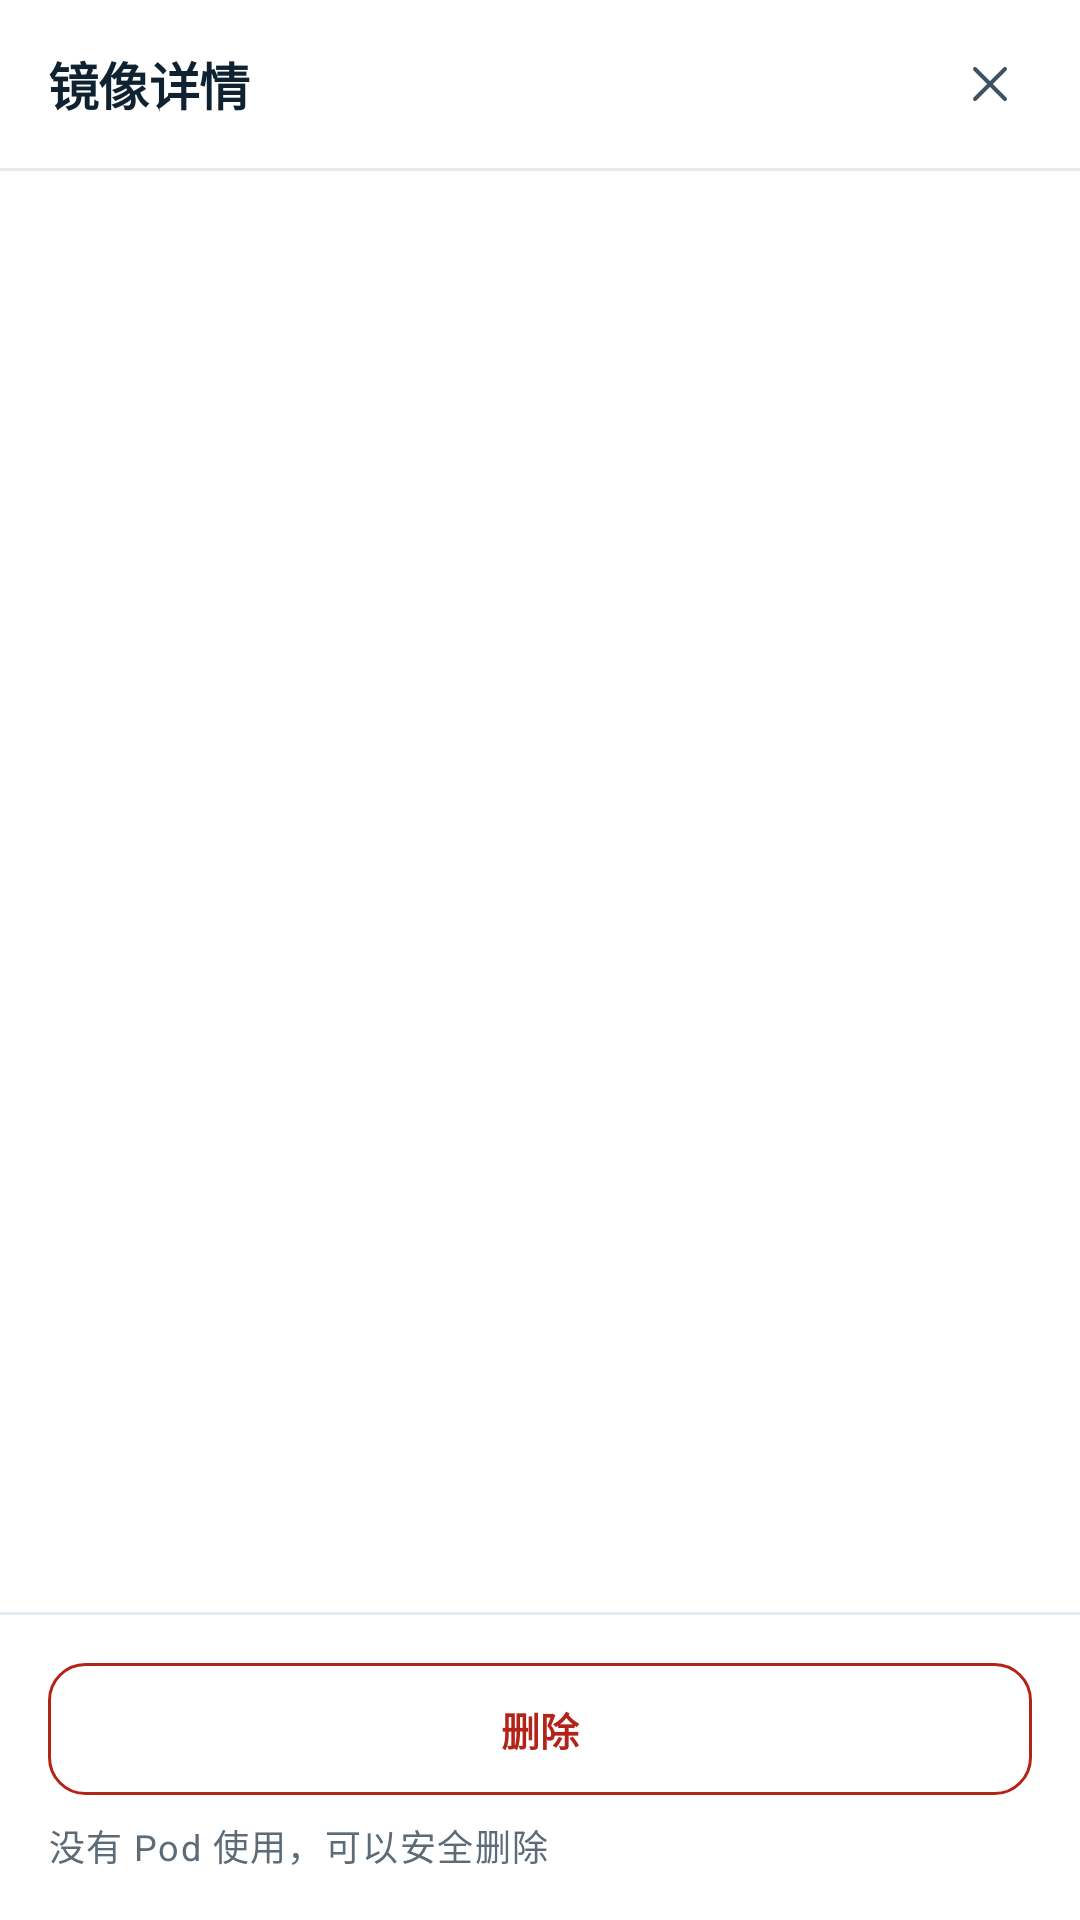

Produce the Android XML layout that renders to this screen, including the resource entries it uses.
<!-- AndroidManifest.xml: fallback theme Theme.MaterialComponents.DayNight.NoActionBar -->
<!-- res/layout/sheet_image.xml -->
<?xml version="1.0" encoding="utf-8"?>
<LinearLayout xmlns:android="http://schemas.android.com/apk/res/android"
    android:layout_width="match_parent"
    android:layout_height="match_parent"
    android:orientation="vertical">

    <LinearLayout
        android:layout_width="match_parent"
        android:layout_height="wrap_content"
        android:minHeight="@dimen/h_appbar"
        android:gravity="center_vertical"
        android:orientation="horizontal"
        android:paddingLeft="@dimen/sp_4"
        android:paddingRight="@dimen/sp_2">

        <TextView
            android:id="@+id/sheetTitle"
            style="@style/T.Title"
            android:layout_width="0dp"
            android:layout_height="wrap_content"
            android:layout_weight="1"
            android:text="@string/sheet_image_01" />

        <ImageView
            android:id="@+id/sheetClose"
            android:layout_width="@dimen/tap"
            android:layout_height="@dimen/tap"
            android:padding="@dimen/sp_3"
            android:src="@drawable/ic_close"
            android:tint="@color/text_2"
            android:contentDescription="@string/sheet_image_02" />
    </LinearLayout>

    <View
        android:layout_width="match_parent"
        android:layout_height="1dp"
        android:background="@color/rule_soft" />

    <ScrollView
        android:layout_width="match_parent"
        android:layout_height="0dp"
        android:layout_weight="1"
        android:scrollbars="none">

        <LinearLayout
            android:id="@+id/sheetKv"
            android:layout_width="match_parent"
            android:layout_height="wrap_content"
            android:orientation="vertical"
            android:padding="@dimen/sp_4" />
    </ScrollView>

    <View
        android:layout_width="match_parent"
        android:layout_height="1dp"
        android:background="@color/rule_soft" />

    <TextView
        android:id="@+id/sheetDelete"
        style="@style/Btn.Danger"
        android:layout_width="match_parent"
        android:layout_height="@dimen/tap"
        android:layout_marginLeft="@dimen/sp_4"
        android:layout_marginRight="@dimen/sp_4"
        android:layout_marginTop="@dimen/sp_4"
        android:text="@string/sheet_image_03" />

    <TextView
        android:id="@+id/sheetHint"
        style="@style/T.Label"
        android:layout_width="match_parent"
        android:layout_height="wrap_content"
        android:paddingLeft="@dimen/sp_4"
        android:paddingRight="@dimen/sp_4"
        android:paddingTop="@dimen/sp_2"
        android:paddingBottom="@dimen/sp_4"
        android:text="@string/sheet_image_04" />
</LinearLayout>
<!-- resources referenced by this layout -->
<resources>
  <color name="rule_soft">#FFE3EAF0</color>
  <color name="text_2">#FF3E5263</color>
  <dimen name="h_appbar">56dp</dimen>
  <dimen name="sp_2">8dp</dimen>
  <dimen name="sp_3">12dp</dimen>
  <dimen name="sp_4">16dp</dimen>
  <dimen name="tap">44dp</dimen>
  <!-- drawable ic_close (drawable) -->
  <?xml version="1.0" encoding="utf-8"?>
  <vector xmlns:android="http://schemas.android.com/apk/res/android"
      android:width="24dp" android:height="24dp"
      android:viewportWidth="24" android:viewportHeight="24">
      <path android:pathData="M6,6 L18,18 M18,6 L6,18"
          android:strokeColor="#FFE9EEF7" android:strokeWidth="1.6" android:fillColor="#00000000" android:strokeLineCap="round"/>
  </vector>
  <string name="sheet_image_01">镜像详情</string>
  <string name="sheet_image_02">关闭</string>
  <string name="sheet_image_03">删除</string>
  <string name="sheet_image_04">没有 Pod 使用，可以安全删除</string>
  <style name="Btn.Danger">
          <item name="android:background">@drawable/bg_btn_danger</item>
          <item name="android:textColor">@color/bad</item>
      </style>
  <style name="T.Label" parent="T">
          <item name="android:textSize">@dimen/fs_xs</item>
          <item name="android:textColor">@color/text_3</item>
          <item name="android:letterSpacing">0.04</item>
      </style>
  <style name="T.Title" parent="T">
          <item name="android:textSize">@dimen/fs_title</item>
          <item name="android:textStyle">bold</item>
          <item name="android:letterSpacing">-0.01</item>
      </style>
  <!-- drawable bg_btn_danger (drawable) -->
  <?xml version="1.0" encoding="utf-8"?>
  <selector xmlns:android="http://schemas.android.com/apk/res/android">
      <item android:state_pressed="true">
          <shape android:shape="rectangle">
              <solid android:color="@color/bad_soft" />
              <corners android:radius="@dimen/r_m" />
              <stroke android:width="1dp" android:color="@color/bad" />
          </shape>
      </item>
      <item>
          <shape android:shape="rectangle">
              <solid android:color="@color/transparent" />
              <corners android:radius="@dimen/r_m" />
              <stroke android:width="1dp" android:color="@color/bad" />
          </shape>
      </item>
  </selector>
  <color name="bad">#FFB42318</color>
  <style name="T">
          <item name="android:textColor">@color/text</item>
          <item name="android:textSize">@dimen/fs_m</item>
          <item name="android:lineSpacingMultiplier">1.45</item>
      </style>
  <dimen name="fs_xs">12sp</dimen>
  <color name="text_3">#FF5C6B78</color>
  <dimen name="fs_title">17sp</dimen>
  <color name="bad_soft">#FFF7E7E5</color>
  <dimen name="r_m">12dp</dimen>
  <color name="transparent">#00000000</color>
  <color name="text">#FF0F2232</color>
  <dimen name="fs_m">15sp</dimen>
</resources>
